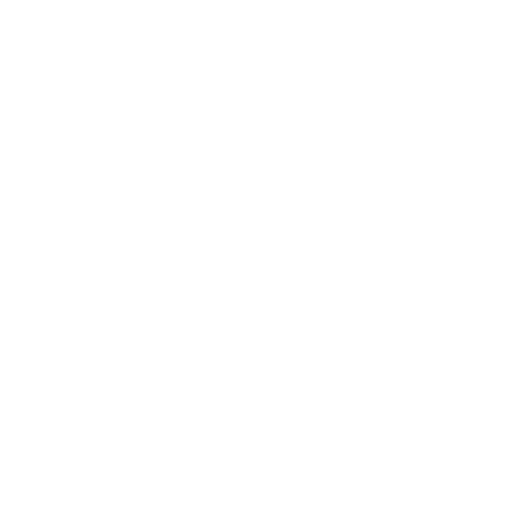
t = 0.00 s
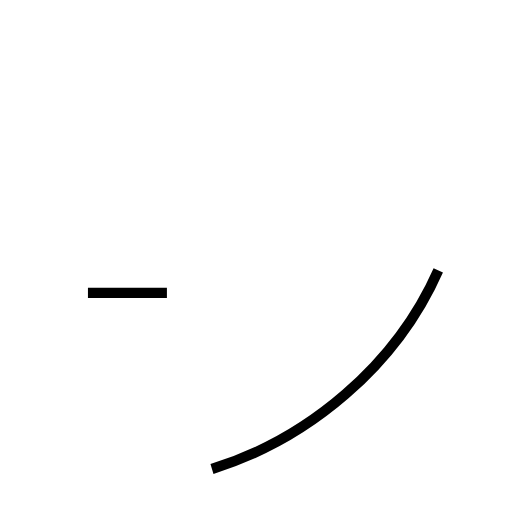
t = 1.14 s
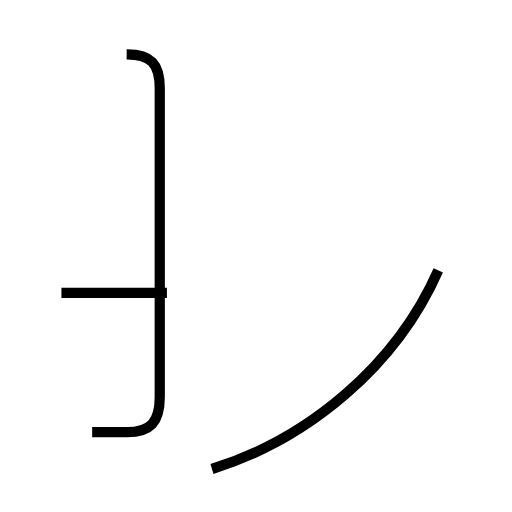
t = 2.55 s
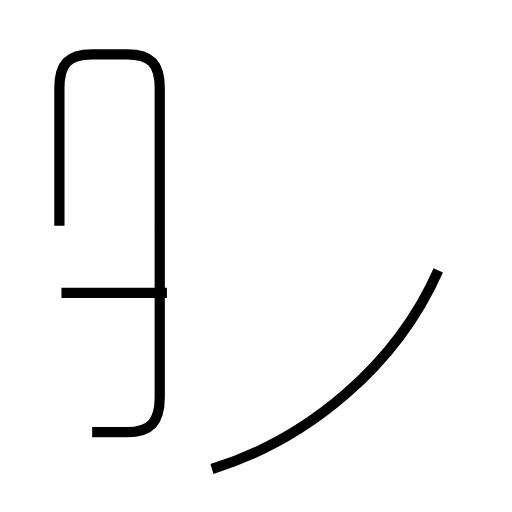
t = 3.22 s
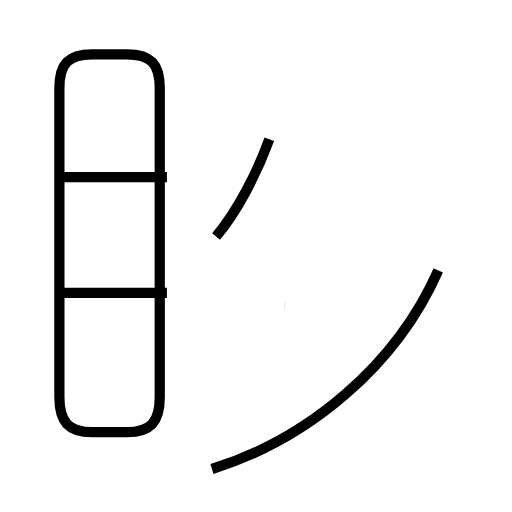
t = 4.52 s
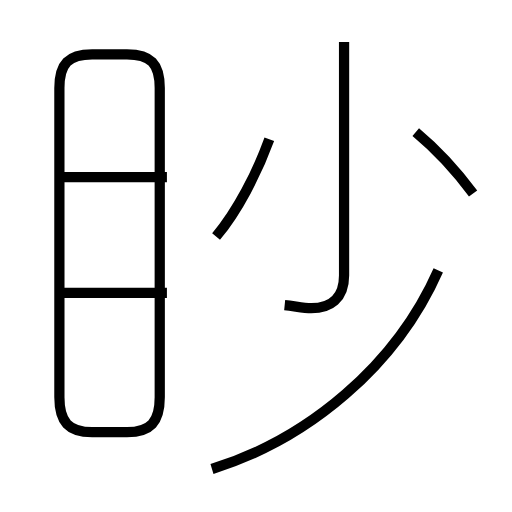
t = 5.68 s

The animated SVG that drew these frames (rendered in a browser with its animation timeline set to each time). Animation: 7 SMIL elements (animate=7); one cycle of 5.68 s.

<?xml version='1.0' encoding='utf-8'?>
<svg viewBox="0.0 -6.0 50.0 50.0" version="1.1" xmlns="http://www.w3.org/2000/svg"><rect x="-1000" y="-1000" width="2000" height="2000" stroke="white" fill="white" /><g style="fill:none;stroke:#000000;stroke-width:1"><path d="M 20.7 1.8 C 30.1 -1.1 38.7 -8.3 42.8 -17.6 " transform="translate(0.0 38.0)" stroke-dasharray="30.288727095752257" stroke-dashoffset="30.288727095752257"><animate attributeName="stroke-dashoffset" from="30.288727095752257" to="0" dur="0.9086618128725676s" begin="0s" fill="freeze" /></path><path d="M 16.3 -15.4 L 6.0 -15.4 " transform="translate(0.0 38.0)" stroke-dasharray="10.3" stroke-dashoffset="10.3"><animate attributeName="stroke-dashoffset" from="10.3" to="0" dur="0.309s" begin="0.9086618128725676s" fill="freeze" /></path><path d="M 9.0 -1.8 L 12.4 -1.8 C 14.7 -1.8 15.6 -2.8 15.6 -5.2 L 15.6 -35.4 C 15.6 -37.8 14.7 -38.7 12.4 -38.7 L 9.0 -38.7 C 6.7 -38.7 5.8 -37.8 5.8 -35.4 L 5.8 -5.2 C 5.8 -2.8 6.7 -1.8 9.0 -1.8 Z " transform="translate(0.0 38.0)" stroke-dasharray="88.79190964706628" stroke-dashoffset="88.79190964706628"><animate attributeName="stroke-dashoffset" from="88.79190964706628" to="0" dur="2.663757289411988s" begin="1.2176618128725676s" fill="freeze" /></path><path d="M 16.3 -26.7 L 6.0 -26.7 " transform="translate(0.0 38.0)" stroke-dasharray="10.3" stroke-dashoffset="10.3"><animate attributeName="stroke-dashoffset" from="10.3" to="0" dur="0.309s" begin="3.8814191022845557s" fill="freeze" /></path><path d="M 21.1 -20.9 C 23.2 -23.4 25.1 -27.1 26.3 -30.4 " transform="translate(0.0 38.0)" stroke-dasharray="10.879506429175837" stroke-dashoffset="10.879506429175837"><animate attributeName="stroke-dashoffset" from="10.879506429175837" to="0" dur="0.3263851928752751s" begin="4.190419102284555s" fill="freeze" /></path><path d="M 27.8 -14.2 C 28.8 -14.1 29.6 -13.9 30.4 -13.9 C 32.2 -13.9 33.6 -14.8 33.6 -17.1 L 33.6 -39.9 " transform="translate(0.0 38.0)" stroke-dasharray="30.57746122821734" stroke-dashoffset="30.57746122821734"><animate attributeName="stroke-dashoffset" from="30.57746122821734" to="0" dur="0.9173238368465202s" begin="4.51680429515983s" fill="freeze" /></path><path d="M 46.2 -25.1 C 44.5 -27.4 42.4 -29.6 40.6 -31.1" transform="translate(0.0 38.0)" stroke-dasharray="8.225246249646936" stroke-dashoffset="8.225246249646936"><animate attributeName="stroke-dashoffset" from="8.225246249646936" to="0" dur="0.2467573874894081s" begin="5.43412813200635s" fill="freeze" /></path></g></svg>
